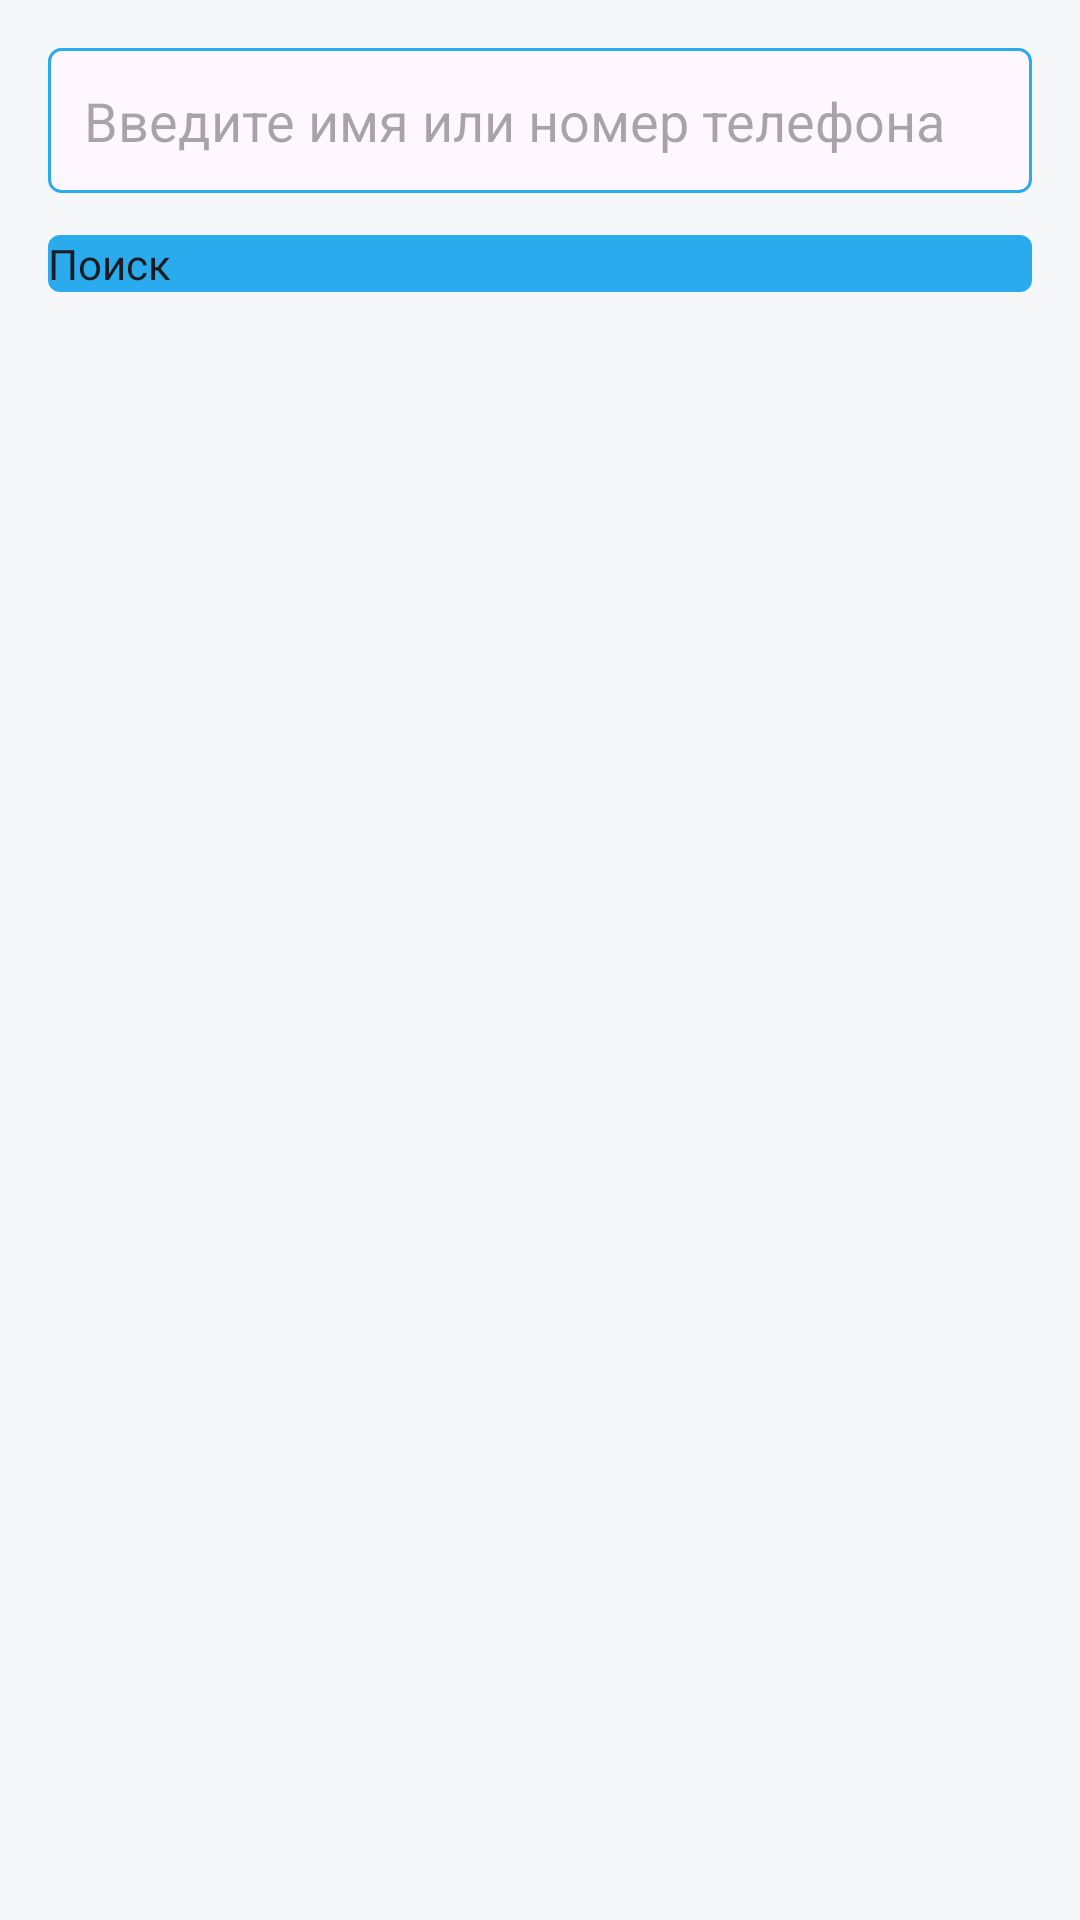

This screen was rendered from an Android layout file. Write that file and the resources it references.
<!-- AndroidManifest.xml: application theme Theme.ContactManager -->
<!-- res/layout/dialog_search_contacts.xml -->
<?xml version="1.0" encoding="utf-8"?>
<LinearLayout xmlns:android="http://schemas.android.com/apk/res/android"
    android:layout_width="match_parent"
    android:layout_height="wrap_content"
    android:orientation="vertical"
    android:padding="16dp">

    <EditText
        android:id="@+id/editSearch"
        android:layout_width="match_parent"
        android:layout_height="wrap_content"
        android:hint="@string/search_hint_name_or_phone"
        android:inputType="text"
        android:padding="12dp"
        android:background="@drawable/bg_edittext"
        android:textColor="?android:attr/textColorPrimary"
        android:textColorHint="?android:attr/textColorHint"
        android:singleLine="true" />

    <com.google.android.material.button.MaterialButton
        android:id="@+id/btnSearch"
        android:layout_width="match_parent"
        android:layout_height="wrap_content"
        android:text="@string/search"
        android:layout_marginTop="8dp" />

    <ProgressBar
        android:id="@+id/progressBar"
        android:layout_width="wrap_content"
        android:layout_height="wrap_content"
        android:layout_gravity="center"
        android:visibility="gone"
        android:layout_marginTop="16dp" />

    <ListView
        android:id="@+id/listView"
        android:layout_width="match_parent"
        android:layout_height="wrap_content"
        android:visibility="gone"
        android:layout_marginTop="8dp"
        android:divider="@android:color/transparent"
        android:dividerHeight="4dp" />

    <TextView
        android:id="@+id/emptyText"
        android:layout_width="match_parent"
        android:layout_height="wrap_content"
        android:text="@string/nothing_found"
        android:gravity="center"
        android:textSize="16sp"
        android:textColor="?android:attr/textColorSecondary"
        android:visibility="gone"
        android:layout_marginTop="16dp" />

</LinearLayout>
<!-- resources referenced by this layout -->
<resources>
  <!-- drawable bg_edittext (drawable) -->
  <?xml version="1.0" encoding="utf-8"?>
  <shape xmlns:android="http://schemas.android.com/apk/res/android">
      <solid android:color="?android:attr/colorBackground" />
      <stroke
          android:width="1dp"
          android:color="?android:attr/colorControlHighlight" />
      <corners android:radius="4dp" />
  </shape>
  <string name="nothing_found">Ничего не найдено</string>
  <string name="search">Поиск</string>
  <string name="search_hint_name_or_phone">Введите имя или номер телефона</string>
  <style name="Theme.ContactManager" parent="Theme.Material3.DayNight">
          
          <item name="colorPrimary">@color/tg_blue</item>
          <item name="colorOnPrimary">@color/white</item>
          <item name="colorSecondary">@color/tg_blue</item>
          <item name="colorOnSecondary">@color/white</item>
  
          
          <item name="android:windowBackground">@color/tg_bg</item>
          <item name="colorSurface">@color/tg_surface</item>
          <item name="colorOnSurface">@color/tg_on_surface</item>
          <item name="colorSurfaceVariant">@color/tg_surface_variant</item>
          <item name="colorOnSurfaceVariant">@color/tg_on_surface_variant</item>
  
          
          <item name="colorControlActivated">@color/tg_blue</item>
          <item name="colorControlHighlight">@color/tg_blue</item>
          <item name="colorError">@android:color/holo_red_dark</item>
  
          
          <item name="android:statusBarColor">@color/tg_bg</item>
          <item name="android:navigationBarColor">@color/tg_bg</item>
  
          
          <item name="android:fontFamily">sans-serif</item>
  
          
          <item name="materialButtonStyle">@style/Widget.ContactManager.Button</item>
          <item name="checkboxStyle">@style/Widget.ContactManager.CheckBox</item>
          <item name="switchStyle">@style/Widget.ContactManager.Switch</item>
          <item name="bottomNavigationStyle">@style/Widget.ContactManager.BottomNavigation</item>
      </style>
  <color name="tg_blue">#FF2AABEE</color>
  <color name="white">#FFFFFFFF</color>
  <color name="tg_bg">#FFF6F7F8</color>
  <color name="tg_surface">#FFFFFFFF</color>
  <color name="tg_on_surface">#FF0B0F14</color>
  <color name="tg_surface_variant">#FFE9EEF2</color>
  <color name="tg_on_surface_variant">#FF4A5562</color>
</resources>
